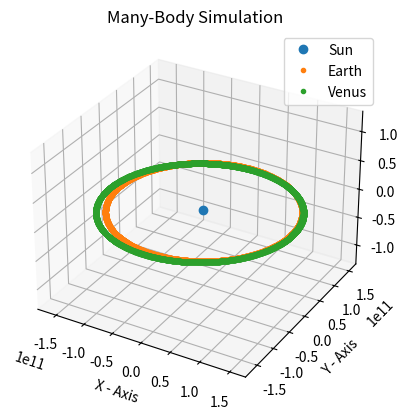

This chart was generated by the following Python code:
#Lab 2 - Many-body Simulation
# [redacted]

import numpy as np
import matplotlib.pyplot as plt
from matplotlib.animation import FuncAnimation

fig = plt.figure()
ax = plt.axes(projection='3d')

#mass of plantes (Sun, Earth, Venus)
m1 = 1.989e30  # mass of the Sun
m2 = 5.972e24  # mass of the Earth
m3 = 0.073e24 # mass of the Venus

r1 = np.array([0.0, 0.0,0.0])  # initial position of the Sun
r2 = np.array([149.0e9, 0.0,0.0])  # initial position of the Earth
r3 = np.array([149.984e9,0.0,0.0]) # initial position of the Venus

v1 = np.array([0.0,0.0,0.0]) # initial velocity of the Sun
v2 = np.array([0.0,29800.0,0.0])  # initial velocity of the Earth
v3 = np.array([0.0,30800.0,0.0]) # initial velocity of the Venus

G = 6.67430e-11 #Universal gravitational constant
dt = 50000 # time change
num_steps = 3600 #num. of time steps

# Initialize Zero arrays to store positions of the plants 
positions1 = np.zeros((num_steps+1,3))
positions2 = np.zeros((num_steps+1, 3))
positions3 = np.zeros((num_steps+1,3))

positions1[0]=r1
positions2[0]=r2
positions3[0]=r3

# initial acceleration calculations when time is 1
r = r2 - r1
r_mag = np.linalg.norm(r)
r_es=r3-r2
r_es_mag = np.linalg.norm(r_es)
r_ss=r3-r1
r_ss_mag = np.linalg.norm(r_ss)

F = (G * m1 * m2) / (r_mag ** 2)
direction = r / r_mag
F2 = -F * direction

F3= (G * m2 * m3) / (r_es_mag ** 2)
direction_es =r_es/r_es_mag
F_es= -F3*direction_es

F4= (G * m1 * m3) / (r_ss_mag ** 2)
direction_es =r_ss/r_ss_mag
F_ss= -F4*direction_es

# Calculate the acceleration at t=0
a1= -(F2/m1 + F_ss/m1)
a2 = F2 / m2 + F_es/m2
a3 = F_ss/m3 + (-F3/m3)

for step in range(num_steps):

    # New position of the Earth
    if step==0:
      # verlet algorithm for position calculations at t=0
      r1 = r1 + v1*dt + (0.5*a1*dt**2)
      r2 = r2 + v2*dt + (0.5*a2*dt**2) 
      r3 = r3 + v3*dt + (0.5*a3*dt**2)
    else:
      # verlet algorithm for position calculations at t>0
      r1 = 2*r1 - positions1[step-1] + a1*dt**2
      r2 = 2*r2 - positions2[step-1] + a2*dt**2 
      r3 = 2*r3 - positions3[step-1] + a3*dt**2

    # Calculate the vector r (distance between the Sun and the Earth)
    r = r2 - r1
    r_mag = np.linalg.norm(r) 

    r_es=r3-r2
    r_es_mag = np.linalg.norm(r_es)

    r_ss=r3-r1
    r_ss_mag = np.linalg.norm(r_ss)


    # Calculate the gravitational force
    F = (G * m1 * m2) / (r_mag ** 2)
    direction = r / r_mag
    F2 = -F * direction

    F3= (G * m2 * m3) / (r_es_mag ** 2)
    direction_es =r_es/r_es_mag
    F_es= -F3*direction_es

    F4= (G * m1 * m3) / (r_ss_mag ** 2)
    direction_es =r_ss/r_ss_mag
    F_ss= -F4*direction_es

    # Calculate the net accelerations from the gravitational forces
    a1 = -(F2 / m1 + F_ss/m1)
    a2 = F2 / m2 + F_es/m2
    a3 = F_ss/m3 + (-F3/m3)

    # New velocity of the Earth
    v1 = v1 + a1 * dt
    v1_mag=np.linalg.norm(v1)
    v2 = v2 + a2 * dt
    v2_mag=np.linalg.norm(v2)
    v3 = v3 + a3 * dt
    v3_mag=np.linalg.norm(v3)

    # Store positions for visualization
    positions1[step+1]=r1
    positions2[step+1]=r2 
    positions3[step+1]=r3

# Define the coordinates
object1_x =positions1[:,0]
object1_y =positions1[:,1]
object1_z =positions1[:,2]

object2_x= positions2[:,0]
object2_y= positions2[:,1]
object2_z= positions2[:,2]

object3_x =positions3[:,0]
object3_y =positions3[:,1]
object3_z =positions3[:,2]

# Plotting the positions of the Sun, Earth, Venus
plt.plot(r1[0],r1[1],"o", label="Sun")
plt.plot(positions2[:,0], positions2[:, 1],positions2[:,2],".",label="Earth")
plt.plot(positions3[:,0], positions3[:, 1],positions3[:,2],".",label="Venus")
plt.xlabel("X - Axis")
plt.ylabel("Y - Axis")
plt.title("Many-Body Simulation")
plt.legend()
plt.axis("equal")
plt.show()